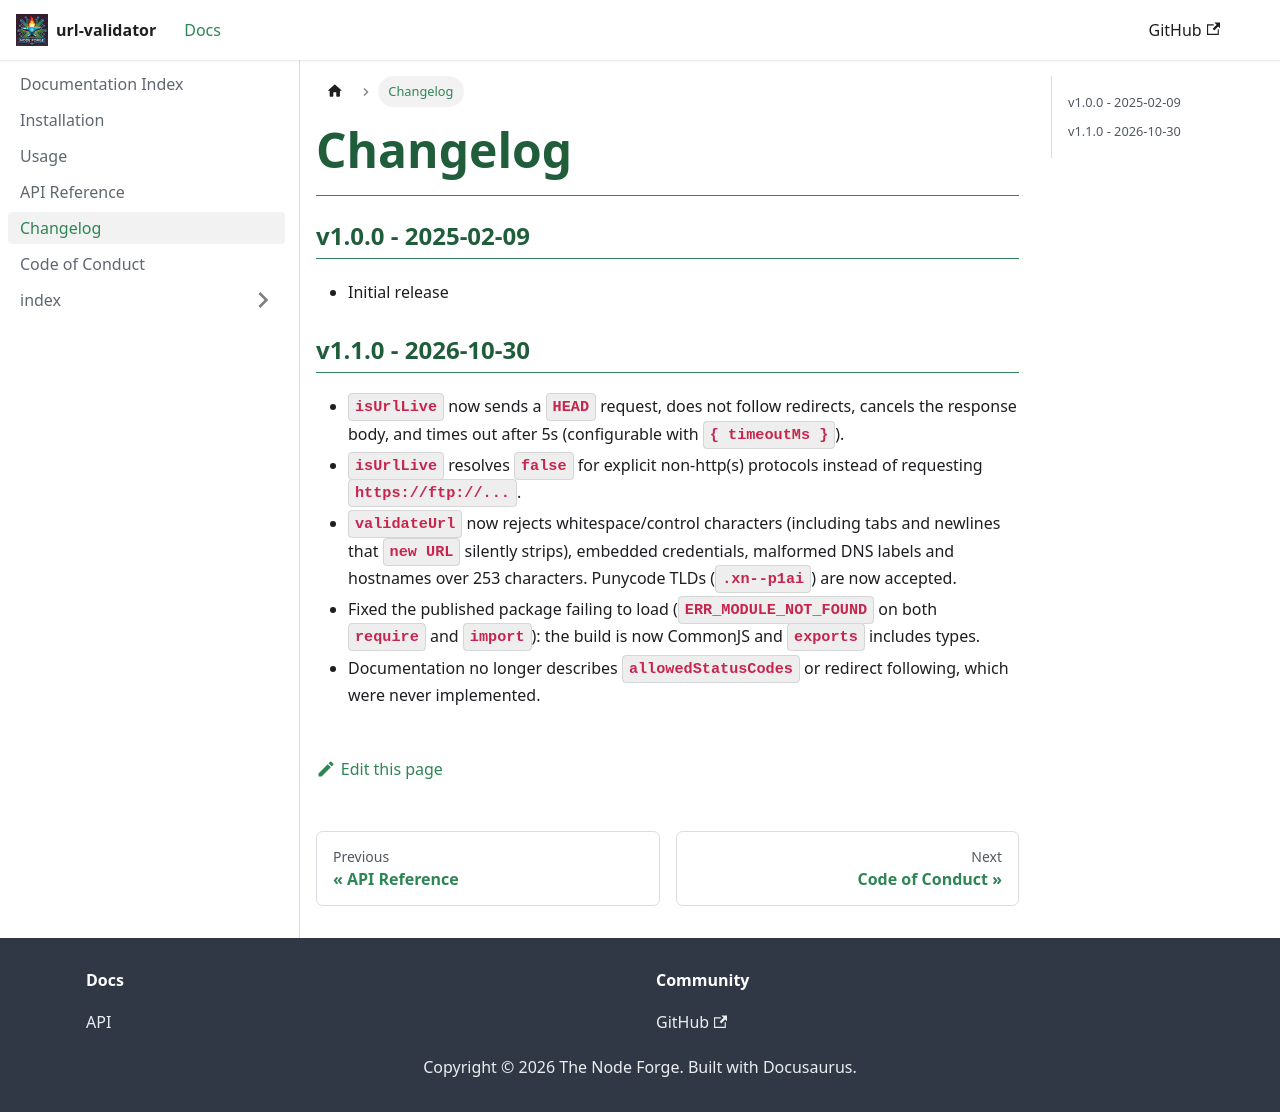

repository: The-Node-Forge/url-validator · page: docs/CHANGELOG.html · generator: docusaurus

---
title: Changelog
description: A detailed changelog.
sidebar_position: 5
---

### v1.0.0 - 2025-02-09

- Initial release

### v1.1.0 - 2026-10-30

- `isUrlLive` now sends a `HEAD` request, does not follow redirects, cancels the
  response body, and times out after 5s (configurable with `{ timeoutMs }`).
- `isUrlLive` resolves `false` for explicit non-http(s) protocols instead of
  requesting `https://ftp://...`.
- `validateUrl` now rejects whitespace/control characters (including tabs and
  newlines that `new URL` silently strips), embedded credentials, malformed DNS
  labels and hostnames over 253 characters. Punycode TLDs (`.xn--p1ai`) are now
  accepted.
- Fixed the published package failing to load (`ERR_MODULE_NOT_FOUND` on both
  `require` and `import`): the build is now CommonJS and `exports` includes types.
- Documentation no longer describes `allowedStatusCodes` or redirect following, which
  were never implemented.

<!-- ### v1.0.1 - YYYY-MM-DD

- Bug fix -->
